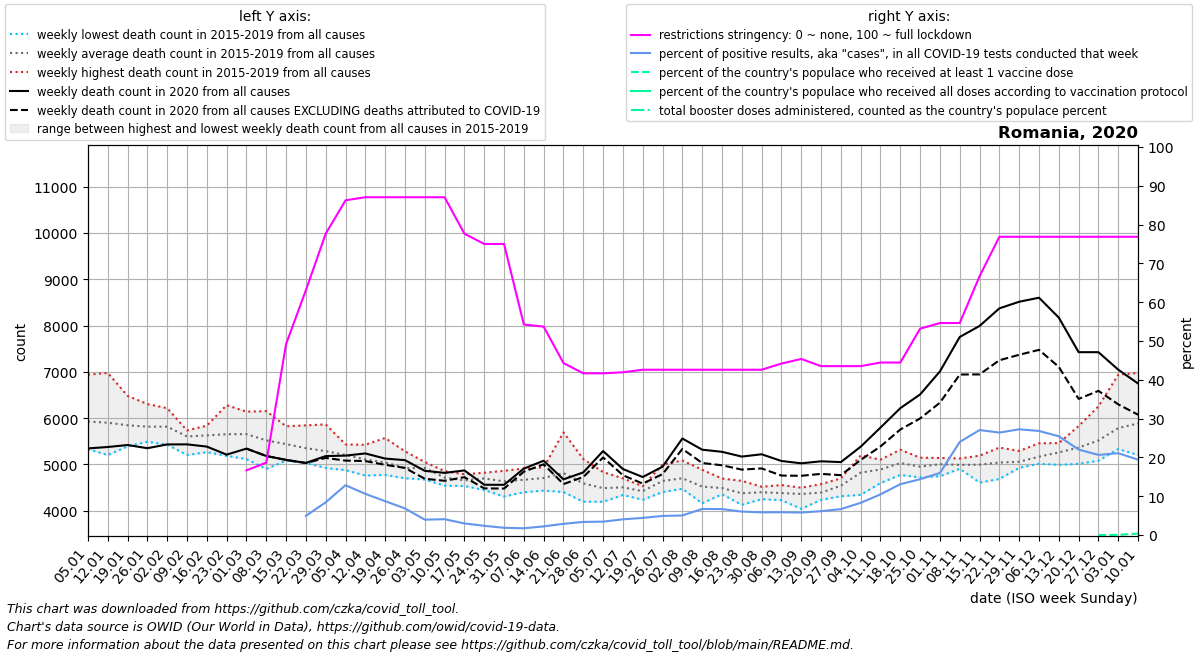

Data behind this chart, as committed beside it:
date, location, time_unit, time, deaths_2010_all_ages, deaths_2011_all_ages, deaths_2012_all_ages, deaths_2013_all_ages, deaths_2014_all_ages, deaths_2015_all_ages, deaths_2016_all_ages, deaths_2017_all_ages, deaths_2018_all_ages, deaths_2019_all_ages, deaths_2020_all_ages, deaths_2021_all_ages, deaths_2022_all_ages, new_deaths, new_cases_smoothed, new_tests_smoothed, positive_test_percent, stringency_index, people_vaccinated, people_fully_vaccinated
2020-01-05, Romania, weekly, 1, , , , , , 5803, 5770, 6940, 5333, 5784, 5346, 6748, , , , , , , , 
2020-01-12, Romania, weekly, 2, , , , , , 5848, 5345, 6977, 5201, 6136, 5376, 6486, , , , , , , , 
2020-01-19, Romania, weekly, 3, , , , , , 5602, 5389, 6482, 5500, 6256, 5419, 6924, , , , , , , , 
2020-01-26, Romania, weekly, 4, , , , , , 5508, 5514, 6304, 5490, 6259, 5350, 6299, , , , , , , , 
2020-02-02, Romania, weekly, 5, , , , , , 5560, 5427, 6066, 5808, 6215, 5432, 6250, , , , , , , , 
2020-02-09, Romania, weekly, 6, , , , , , 5688, 5203, 5725, 5668, 5734, 5433, 5904, , , , , , , , 
2020-02-16, Romania, weekly, 7, , , , , , 5815, 5264, 5721, 5838, 5497, 5385, 5917, , , , , , , , 
2020-02-23, Romania, weekly, 8, , , , , , 6281, 5186, 5593, 5859, 5344, 5211, 5928, , , , , , , , 
2020-03-01, Romania, weekly, 9, , , , , , 6139, 5114, 5398, 6111, 5508, 5341, 6220, , 0.0, 0.0, 0.0, , 16.67, , 
2020-03-08, Romania, weekly, 10, , , , , , 5909, 4903, 5133, 6152, 5498, 5182, 6391, , 0.0, 5.429, 0.0, , 18.65, , 
2020-03-15, Romania, weekly, 11, , , , , , 5824, 5115, 5079, 5734, 5445, 5097, 6842, , 0.0, 61.14, 0.0, , 49.2, , 
2020-03-22, Romania, weekly, 12, , , , , , 5844, 5090, 5034, 5427, 5359, 5032, 7117, , 3.0, 215.7, 3077, 4.957, 63.09, , 
2020-03-29, Romania, weekly, 13, , , , , , 5865, 5225, 4955, 5465, 4922, 5180, 7199, , 40.0, 839.6, 9746, 8.432, 77.64, , 
2020-04-05, Romania, weekly, 14, , , , , , 5432, 5224, 4876, 5300, 5186, 5190, 7176, , 108.0, 1764, 13763, 12.84, 86.25, , 
2020-04-12, Romania, weekly, 15, , , , , , 5425, 4758, 5030, 5236, 5094, 5237, 7123, , 165.0, 2283, 21625, 10.61, 87.04, , 
2020-04-19, Romania, weekly, 16, , , , , , 5571, 4860, 5223, 4774, 4783, 5126, 6762, , 135.0, 2496, 28793, 8.719, 87.04, , 
2020-04-26, Romania, weekly, 17, , , , , , 5282, 4700, 4892, 4868, 4860, 5092, 6476, , 168.0, 2344, 34620, 6.856, 87.04, , 
2020-05-03, Romania, weekly, 18, , , , , , 5053, 4918, 4939, 4675, 5023, 4861, 5872, , 171.0, 2223, 57392, 3.959, 87.04, , 
2020-05-10, Romania, weekly, 19, , , , , , 4822, 4854, 4665, 4540, 4696, 4817, 5587, , 171.0, 2232, 54930, 4.077, 87.04, , 
2020-05-17, Romania, weekly, 20, , , , , , 4667, 4646, 4534, 4637, 4787, 4870, 5281, , 146.0, 1767, 59060, 2.983, 77.64, , 
2020-05-24, Romania, weekly, 21, , , , , , 4769, 4821, 4447, 4676, 4770, 4560, 4951, , 78.0, 1316, 55597, 2.379, 75.0, , 
2020-05-31, Romania, weekly, 22, , , , , , 4306, 4734, 4628, 4861, 4635, 4559, 4820, , 81.0, 1233, 66229, 1.865, 75.0, , 
2020-06-07, Romania, weekly, 23, , , , , , 4913, 4399, 4709, 4656, 4660, 4910, 4856, , 67.0, 1128, 64897, 1.74, 54.23, , 
2020-06-14, Romania, weekly, 24, , , , , , 4682, 4819, 4434, 4658, 4937, 5079, 4637, , 77.0, 1314, 59111, 2.231, 53.7, , 
2020-06-21, Romania, weekly, 25, , , , , , 4410, 5692, 4647, 4403, 4919, 4677, 5505, , 102.0, 1862, 64438, 2.883, 44.32, , 
2020-06-28, Romania, weekly, 26, , , , , , 4283, 4683, 5117, 4194, 4671, 4827, 4792, , 100.0, 2192, 65168, 3.376, 41.67, , 
2020-07-05, Romania, weekly, 27, , , , , , 4434, 4194, 4381, 4591, 4834, 5288, 4657, , 138.0, 2482, 72152, 3.449, 41.67, , 
2020-07-12, Romania, weekly, 28, , , , , , 4604, 4501, 4382, 4699, 4338, 4900, 4922, , 134.0, 3070, 75705, 4.045, 41.93, , 
2020-07-19, Romania, weekly, 29, , , , , , 4416, 4237, 4529, 4502, 4424, 4727, 4615, , 142.0, 4273, 96840, 4.413, 42.59, , 
2020-07-26, Romania, weekly, 30, , , , , , 4997, 4577, 4403, 4505, 4728, 4951, 4973, , 161.0, 6267, 127255, 4.916, 42.59, , 
2020-08-02, Romania, weekly, 31, , , , , , 4551, 4688, 5085, 4708, 4473, 5560, 4829, , 226.0, 8198, 163560, 5.034, 42.59, , 
2020-08-09, Romania, weekly, 32, , , , , , 4439, 4159, 4885, 4689, 4425, 5318, 4472, , 287.0, 8342, 124506, 6.724, 42.59, , 
2020-08-16, Romania, weekly, 33, , , , , , 4503, 4410, 4355, 4694, 4485, 5272, 4630, , 291.0, 8663, 129960, 6.683, 42.59, , 
2020-08-23, Romania, weekly, 34, , , , , , 4127, 4296, 4271, 4542, 4645, 5169, 4550, , 281.0, 8341, 138117, 6.041, 42.59, , 
2020-08-30, Romania, weekly, 35, , , , , , 4413, 4250, 4405, 4408, 4517, 5219, 4648, , 306.0, 8174, 139881, 5.844, 42.59, , 
2020-09-06, Romania, weekly, 36, , , , , , 4554, 4471, 4301, 4349, 4227, 5074, 5269, , 315.0, 8164, 139527, 5.876, 44.18, , 
2020-09-13, Romania, weekly, 37, , , , , , 4040, 4497, 4494, 4454, 4319, 5024, 5915, , 270.0, 8446, 146294, 5.792, 45.37, , 
2020-09-20, Romania, weekly, 38, , , , , , 4574, 4234, 4301, 4520, 4327, 5067, 6285, , 272.0, 8837, 143917, 6.141, 43.52, , 
2020-09-27, Romania, weekly, 39, , , , , , 4313, 4674, 4366, 4643, 4699, 5050, 7409, , 283.0, 9509, 142379, 6.679, 43.52, , 
2020-10-04, Romania, weekly, 40, , , , , , 4342, 4768, 4981, 5194, 4826, 5382, 9351, , 285.0, 11751, 141552, 8.301, 43.52, , 
2020-10-11, Romania, weekly, 41, , , , , , 4598, 5103, 4942, 5048, 4757, 5796, 10743, , 408.0, 16199, 154092, 10.48, 44.44, , 
2020-10-18, Romania, weekly, 42, , , , , , 4917, 5187, 4952, 5318, 4772, 6215, 11518, , 461.0, 22601, 172340, 13.1, 44.44, , 
2020-10-25, Romania, weekly, 43, , , , , , 4962, 5033, 4895, 5145, 4720, 6512, 11222, , 519.0, 27505, 191180, 14.39, 53.17, , 
2020-11-01, Romania, weekly, 44, , , , , , 4984, 5092, 5061, 5140, 4745, 7010, 10602, , 676.0, 33173, 207371, 15.99, 54.63, , 
2020-11-08, Romania, weekly, 45, , , , , , 5129, 4963, 4987, 4963, 4906, 7754, 8704, , 812.0, 47993, 201895, 23.99, 54.63, , 
2020-11-15, Romania, weekly, 46, , , , , , 5188, 5097, 4999, 5082, 4608, 7992, 7715, , 1047, 56566, 209807, 27.05, 66.67, , 
2020-11-22, Romania, weekly, 47, , , , , , 5074, 5088, 4991, 5364, 4685, 8372, 6628, , 1121, 59150, 225174, 26.4, 76.85, , 
2020-11-29, Romania, weekly, 48, , , , , , 4926, 5126, 5014, 5291, 4928, 8515, , , 1146, 55380, 203268, 27.24, 76.85, , 
2020-12-06, Romania, weekly, 49, , , , , , 5043, 5297, 5027, 5457, 5014, 8602, , , 1127, 45062, 168129, 26.82, 76.85, , 
2020-12-13, Romania, weekly, 50, , , , , , 4991, 5356, 5249, 5461, 5239, 8172, , , 1065, 44701, 175884, 25.44, 76.85, , 
2020-12-20, Romania, weekly, 51, , , , , , 5179, 5829, 5176, 5623, 5013, 7425, , , 1009, 38529, 174994, 22.02, 76.85, , 
2020-12-27, Romania, weekly, 52, , , , , , 5249, 6253, 5237, 5768, 5079, 7425, , , 836.0, 30109, 145887, 20.64, 76.85, 965.0, 
2021-01-03, Romania, weekly, 53, , , , , 5803, 5510, 6940, 5333, 5784, 5346, 7047, , , 749.0, 24056, 114503, 21.09, 76.85, 8470, 
2021-01-10, Romania, weekly, 1, , , , , 5848, 5770, 6977, 5201, 6136, 5376, 6748, , , 675.0, 27482, 145735, 19.42, 76.85, 72196, 
